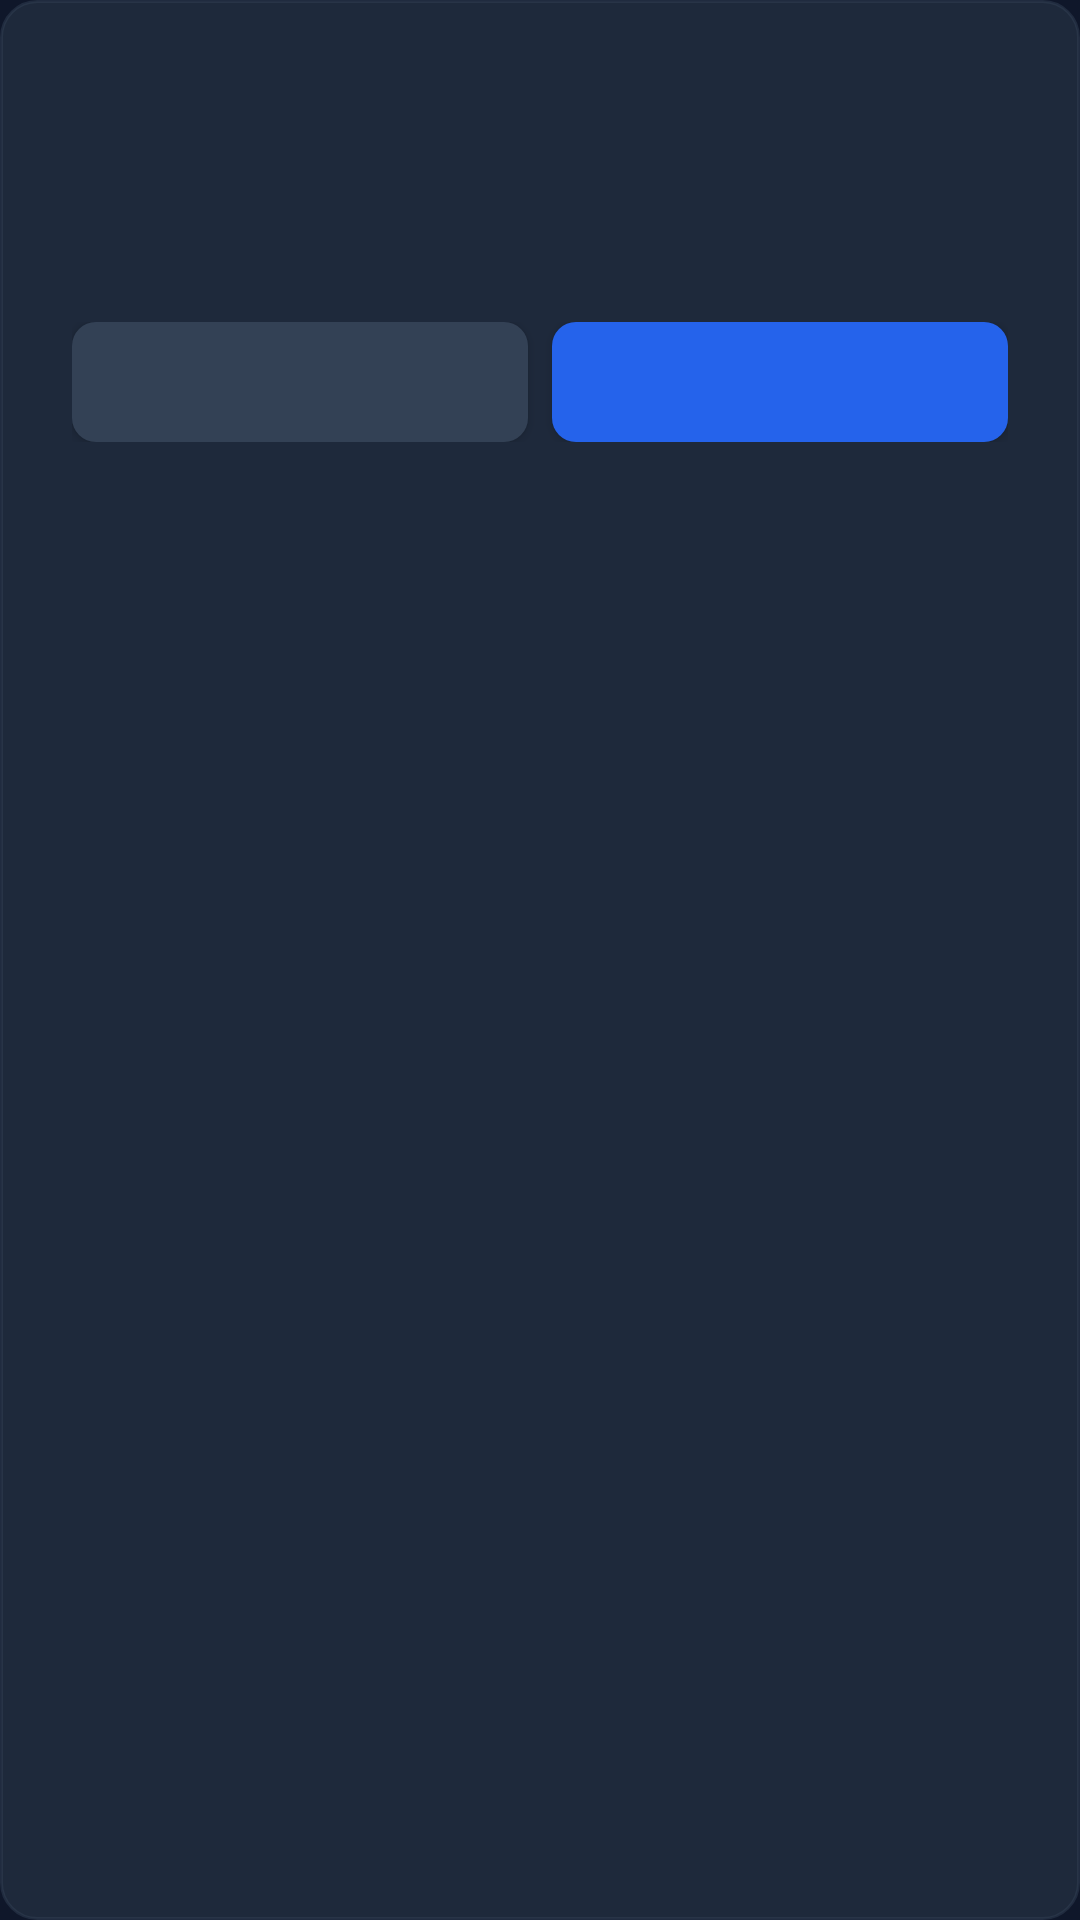

Layout XML and referenced resources for this Android screen:
<!-- AndroidManifest.xml: application theme Theme.Agentstarterconvoaiandroid -->
<!-- res/layout/dialog_common_layout.xml -->
<?xml version="1.0" encoding="utf-8"?>
<LinearLayout xmlns:android="http://schemas.android.com/apk/res/android"
    xmlns:app="http://schemas.android.com/apk/res-auto"
    xmlns:tools="http://schemas.android.com/tools"
    android:layout_width="match_parent"
    android:layout_height="wrap_content"
    android:background="@drawable/bg_common_dialog"
    android:orientation="vertical">

    <TextView
        android:id="@+id/tvTitle"
        android:layout_width="match_parent"
        android:layout_height="wrap_content"
        android:gravity="center"
        android:textColor="@color/text_title"
        android:textSize="18sp"
        android:layout_marginTop="20dp"
        android:paddingHorizontal="24dp"
        android:textStyle="bold"
        tools:text="Title" />

    <TextView
        android:id="@+id/tvContent"
        android:layout_width="match_parent"
        android:layout_height="wrap_content"
        android:layout_marginTop="20dp"
        android:gravity="start"
        android:paddingHorizontal="24dp"
        android:lineSpacingExtra="5dp"
        android:textColor="@color/text_subtitle"
        android:textSize="14sp"
        tools:text="Content" />

    <LinearLayout
        android:layout_width="match_parent"
        android:layout_height="wrap_content"
        android:padding="24dp"
        android:gravity="center_vertical"
        android:orientation="horizontal">

        <com.google.android.material.button.MaterialButton
            android:id="@+id/btnNegative"
            android:layout_width="0dp"
            android:layout_height="40dp"
            android:layout_marginEnd="4dp"
            android:layout_weight="1"
            android:insetTop="0dp"
            android:insetBottom="0dp"
            android:textAllCaps="false"
            android:textColor="@color/text_secondary"
            android:textSize="14sp"
            app:backgroundTint="@color/bg_tertiary"
            app:cornerRadius="8dp"
            app:rippleColor="#1A000000"
            tools:text="Cancel" />

        <com.google.android.material.button.MaterialButton
            android:id="@+id/btnPositive"
            android:layout_width="0dp"
            android:layout_height="40dp"
            android:layout_marginStart="4dp"
            android:layout_weight="1"
            android:insetTop="0dp"
            android:insetBottom="0dp"
            android:insetLeft="0dp"
            android:insetRight="0dp"
            android:textAllCaps="false"
            android:textColor="@color/white"
            android:textSize="14sp"
            android:padding="0dp"
            app:backgroundTint="@color/accent_blue_dark"
            app:cornerRadius="8dp"
            app:rippleColor="#1AFFFFFF"
            tools:text="Confirm" />
    </LinearLayout>
</LinearLayout>
<!-- resources referenced by this layout -->
<resources>
  <color name="accent_blue_dark">#FF2563EB</color>
  <color name="bg_tertiary">#FF334155</color>
  <color name="text_secondary">#FF94A3B8</color>
  <color name="text_subtitle">#FFCBD5E1</color>
  <color name="text_title">#FFFFFFFF</color>
  <color name="white">#FFFFFFFF</color>
  <!-- drawable bg_common_dialog (drawable) -->
  <?xml version="1.0" encoding="utf-8"?>
  <shape xmlns:android="http://schemas.android.com/apk/res/android">
      <solid android:color="@color/bg_secondary" />
      <stroke
          android:width="1dp"
          android:color="@color/border_default" />
      <corners android:radius="12dp" />
  </shape>
  <style name="Theme.Agentstarterconvoaiandroid" parent="Theme.MaterialComponents.NoActionBar">
          
          <item name="colorPrimary">@color/accent_blue</item>
          <item name="colorPrimaryVariant">@color/accent_blue_dark</item>
          <item name="colorOnPrimary">@color/white</item>
          
          <item name="colorSecondary">@color/success_green</item>
          <item name="colorSecondaryVariant">@color/success_green</item>
          <item name="colorOnSecondary">@color/white</item>
          
          <item name="android:colorBackground">@color/bg_primary</item>
          <item name="colorSurface">@color/bg_secondary</item>
          <item name="colorOnSurface">@color/text_primary</item>
          
          <item name="android:statusBarColor">@color/bg_primary</item>
          <item name="android:navigationBarColor">@color/bg_primary</item>
          
          <item name="colorError">@color/error_red</item>
          <item name="colorOnError">@color/white</item>
      </style>
  <color name="bg_secondary">#FF1E293B</color>
  <color name="border_default">#80334155</color>
  <color name="accent_blue">#FF3B82F6</color>
  <color name="success_green">#FF22C55E</color>
  <color name="bg_primary">#FF0F172A</color>
  <color name="text_primary">#FFF8FAFC</color>
  <color name="error_red">#FFEF4444</color>
</resources>
